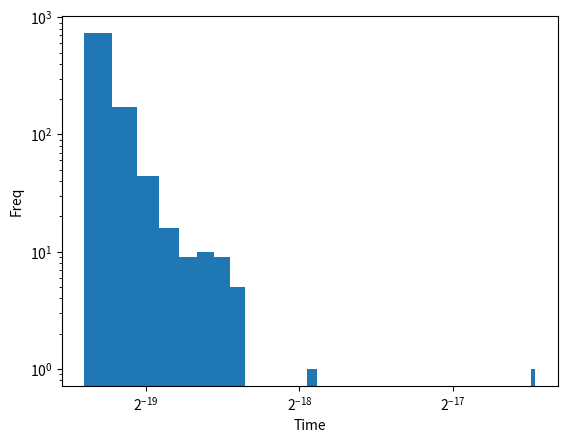
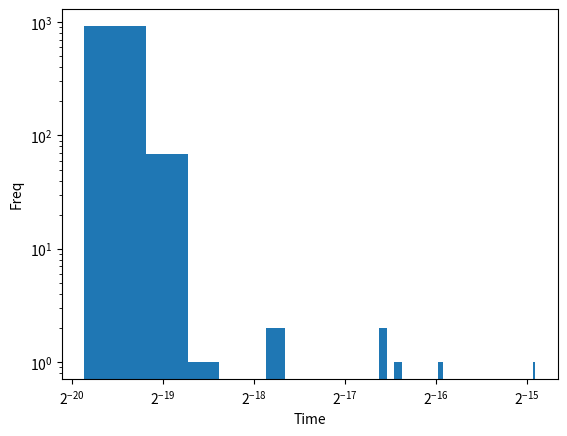
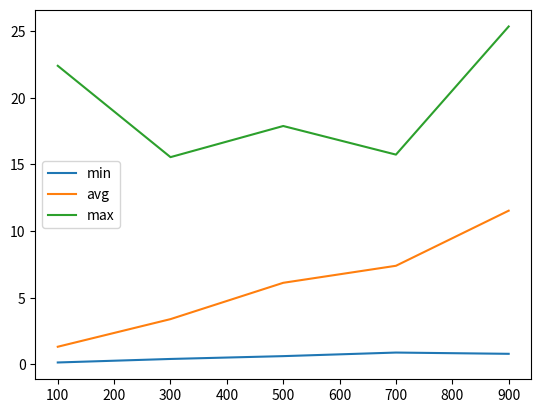
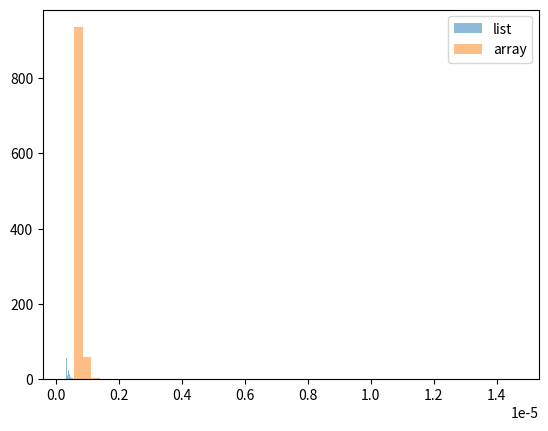
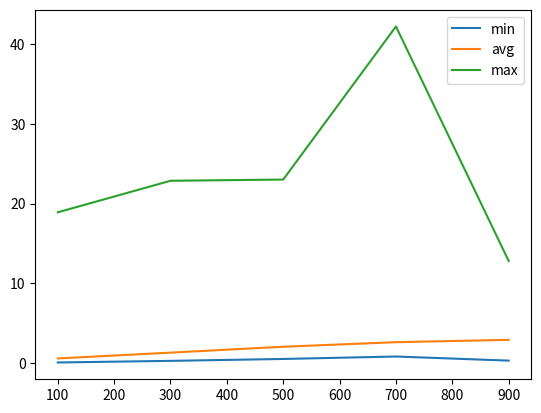
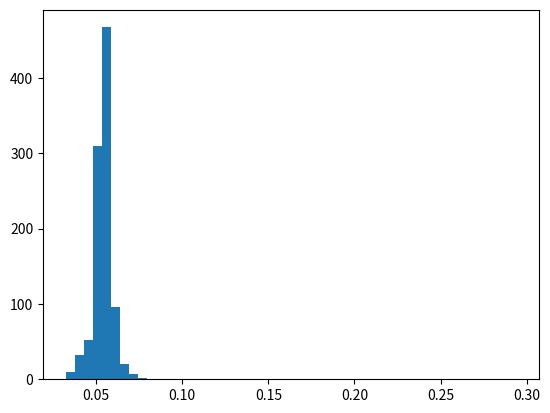
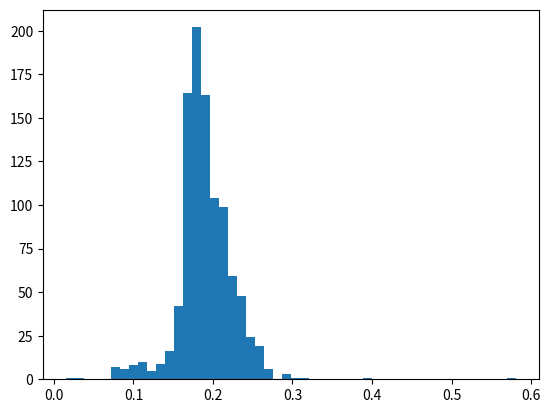
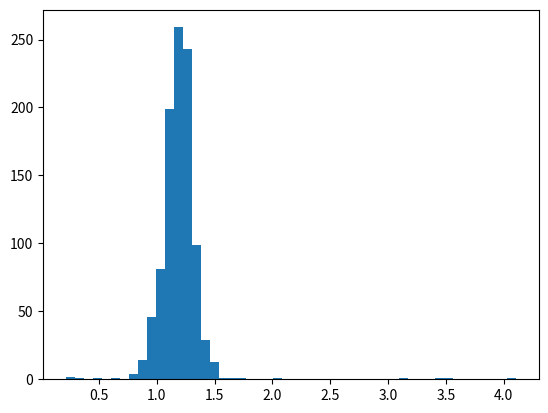
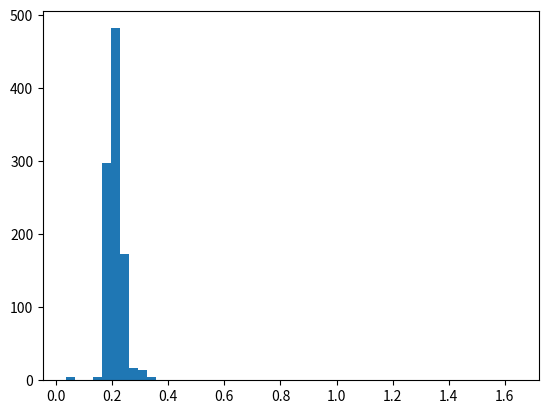
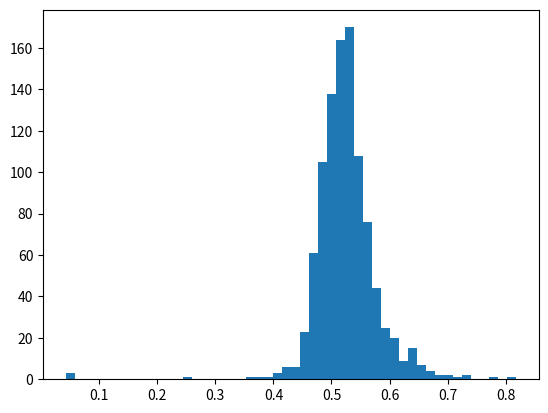
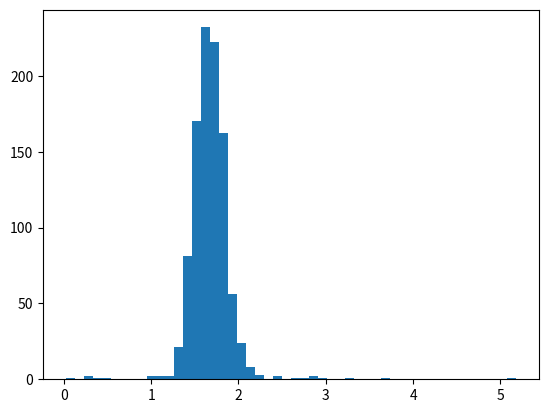
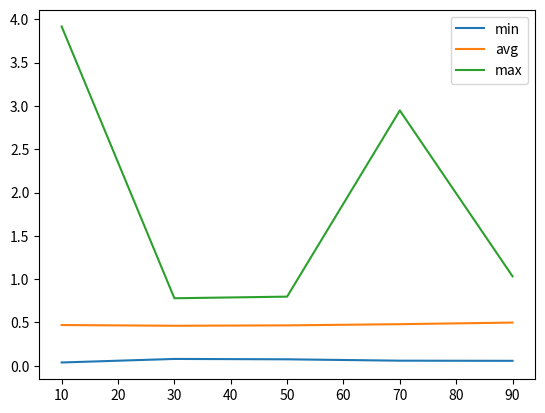

Recreate these plots in Python, in order.
import numpy as np
import matplotlib.pyplot as plt
import time

np.random.seed(20240454)

#==============1-1==============
def assign(La):
    return La.copy()

La = [1]
Lb = assign(La)
La[0] = 0
print(Lb[0])

#==============1-2==============
def listDeletionTime(n):
    times = np.zeros(1000)
    for i in range(1000):
        li = list(range(n))
        start = time.perf_counter()
        while li:
            li.pop()
        times[i] = time.perf_counter() - start
    return times

def arrayDeletionTime(n):
    times = np.zeros(1000)
    for i in range(1000):
        arr = np.arange(n)
        start = time.perf_counter()
        arr = np.delete(arr, np.s_[:])
        times[i] = time.perf_counter() - start
    return times

n = 100
listTime = listDeletionTime(n)
arrayTime = arrayDeletionTime(n)

plt.hist(listTime, bins=50)
plt.xlabel('Time')
plt.ylabel('Freq')
plt.xscale("log", base=2)
plt.yscale("log")
plt.savefig("./histListDel")
plt.clf()

plt.hist(arrayTime, bins=50)
plt.xlabel('Time')
plt.ylabel('Freq')
plt.xscale("log", base=2)
plt.yscale("log")
plt.savefig("./histArrayDel")
plt.clf()

ratios = []
ns = [100, 300, 500, 700, 900]
for n in ns:
    listT = listDeletionTime(n)
    arrayT = arrayDeletionTime(n)
    ratio = listT / arrayT
    ratios.append([ratio.min(), ratio.mean(), ratio.max()])

ratios = np.array(ratios)
plt.plot(ns, ratios[:,0], label='min')
plt.plot(ns, ratios[:,1], label='avg')
plt.plot(ns, ratios[:,2], label='max')
plt.legend()
plt.savefig("./ListVsArrayDel")
plt.clf()

#==============1-3==============
def listConcatTime(n):
    times = np.zeros(1000)
    A = list(range(n))
    B = list(range(n))
    for i in range(1000):
        start = time.perf_counter()
        _ = A + B
        times[i] = time.perf_counter() - start
    return times

def arrayConcatTime(n):
    times = np.zeros(1000)
    A = np.arange(n)
    B = np.arange(n)
    for i in range(1000):
        start = time.perf_counter()
        _ = np.concatenate((A, B))
        times[i] = time.perf_counter() - start
    return times

n = 100
listTime = listConcatTime(n)
arrayTime = arrayConcatTime(n)

plt.hist(listTime, bins=50, alpha=0.5, label='list')
plt.hist(arrayTime, bins=50, alpha=0.5, label='array')
plt.legend()
plt.savefig("./histListCon")
plt.clf()

ratios = []
for n in ns:
    listT = listConcatTime(n)
    arrayT = arrayConcatTime(n)
    ratio = listT / arrayT
    ratios.append([ratio.min(), ratio.mean(), ratio.max()])

ratios = np.array(ratios)
plt.plot(ns, ratios[:,0], label='min')
plt.plot(ns, ratios[:,1], label='avg')
plt.plot(ns, ratios[:,2], label='max')
plt.legend()
plt.savefig("./ListVsArrayCon")
plt.clf()

#==============2-1==============
def polyList(f):
    deg = len(f) - 1
    return [[deg - i, c] for i, c in enumerate(f) if c != 0]

g = [3] + [0]*6 + [2, 0]
print(polyList(g))

def polyEvalList(f, c):
    result = 0
    for coef in f:
        result = result * c + coef
    return result

def polyEvalArray(f, c):
    return np.polyval(f, c)

f = [1] + [0]*48 + [-1, 0]
ratios = np.zeros(1000)
for i in range(1000):
    start = time.perf_counter()
    polyEvalList(f, 0.5)
    t1 = time.perf_counter() - start

    start = time.perf_counter()
    polyEvalArray(np.array(f), 0.5)
    t2 = time.perf_counter() - start

    ratios[i] = t1 / t2

plt.hist(ratios, bins=50)
plt.savefig("./histPolyEval")
plt.clf()
   
def polyAddList(f, g):
    if len(f) < len(g):
        f = [0] * (len(g) - len(f)) + f
    else:
        g = [0] * (len(f) - len(g)) + g
    return [a + b for a, b in zip(f, g)]

def polyAddArray(f, g):
    if len(f) < len(g):
        f = np.pad(f, (len(g) - len(f), 0))
    else:
        g = np.pad(g, (len(f) - len(g), 0))
    return f + g

f = [1] + [0]*28 + [-1, 1]
g = [3] + [0]*5 + [2, 0]

ratios = np.zeros(1000)
for i in range(1000):
    start = time.perf_counter()
    polyAddList(f, g)
    t1 = time.perf_counter() - start

    start = time.perf_counter()
    polyAddArray(np.array(f), np.array(g))
    t2 = time.perf_counter() - start

    ratios[i] = t1 / t2

plt.hist(ratios, bins=50)
plt.savefig("./histPolyAdd")
plt.clf()

def polyProdList(f, g):
    result = [0]*(len(f)+len(g)-1)
    for i in range(len(f)):
        for j in range(len(g)):
            result[i+j] += f[i] * g[j]
    return result

def polyProdArray(f, g):
    return np.convolve(f, g)

f = [1, -1, 0, -1, 1]
g = [3, 0, 0, -4, 2, 0]

ratios = np.zeros(1000)
for i in range(1000):
    start = time.perf_counter()
    polyProdList(f, g)
    t1 = time.perf_counter() - start

    start = time.perf_counter()
    polyProdArray(np.array(f), np.array(g))
    t2 = time.perf_counter() - start

    ratios[i] = t1 / t2

plt.hist(ratios, bins=50)
plt.savefig("./histPolyProd")
plt.clf()

def polyIntList(f, c):
    n = len(f)
    result = [f[i] / (n - i) for i in range(n)]
    result.append(c)
    return result

def polyIntArray(f, c):
    n = len(f)
    result = np.array([f[i] / (n - i) for i in range(n)])
    return np.append(result, c)

f = [1, -1, -1]
c = 5
ratios = np.zeros(1000)
for i in range(1000):
    start = time.perf_counter()
    polyIntList(f, c)
    t1 = time.perf_counter() - start

    start = time.perf_counter()
    polyIntArray(np.array(f), c)
    t2 = time.perf_counter() - start

    ratios[i] = t1 / t2

plt.hist(ratios, bins=50)
plt.savefig("./histPolyInt")
plt.clf()

def polyDiffList(f):
    n = len(f)
    return [f[i] * (n - i - 1) for i in range(n - 1)]

def polyDiffArray(f):
    n = len(f)
    deg = np.arange(n - 1, 0, -1)
    return f[:-1] * deg

f = [4] + [0]*2 + [2, 6] + [0]*1 + [-1] + [0]*2 + [-1]

ratios = np.zeros(1000)
for i in range(1000):
    start = time.perf_counter()
    polyDiffList(f)
    t1 = time.perf_counter() - start

    start = time.perf_counter()
    polyDiffArray(np.array(f))
    t2 = time.perf_counter() - start

    ratios[i] = t1 / t2

plt.hist(ratios, bins=50)
plt.savefig("./histPolyDiff")
plt.clf()

#==============2-2==============
def sharingList(A):
    return [list(np.where(A[:, i])[0]) for i in range(A.shape[1])]

A = np.random.binomial(1, 0.2, size=(20, 10))
print(sharingList(A))

def findPopularList(A_list):
    from collections import Counter
    flat = [item for sublist in A_list for item in sublist]
    return Counter(flat).most_common(1)[0][0]

def findPopularArray(A):
    return np.argmax(np.sum(A, axis=1))

ratios = np.zeros(1000)
for i in range(1000):
    A = np.random.binomial(1, 0.2, size=(20, 10))
    A_list = sharingList(A)

    start = time.perf_counter()
    findPopularList(A_list)
    t1 = time.perf_counter() - start

    start = time.perf_counter()
    findPopularArray(A)
    t2 = time.perf_counter() - start

    ratios[i] = t1 / t2

plt.hist(ratios, bins=50)
plt.savefig("./histSharing")
plt.clf()

#==============3-1==============
import random
random.seed(0)

def member(A, e):
    for a in A:
        if a == e:
            return True
        if a > e:
            return False
    return False

def subset(A, B):
    return all(member(B, a) for a in A)

def subsetFast(A, B):
    from bisect import bisect_left
    return all(B[bisect_left(B, a)] == a if bisect_left(B, a) < len(B) else False for a in A)

def generateOrderedSet(n):
    return sorted(random.sample(range(101), n))

ratios = []
sizes = [10, 30, 50, 70, 90]
for n in sizes:
    A = [0, 9]
    temp = []
    for _ in range(1000):
        B = generateOrderedSet(n)
        start = time.perf_counter()
        subset(A, B)
        t1 = time.perf_counter() - start

        start = time.perf_counter()
        subsetFast(A, B)
        t2 = time.perf_counter() - start

        temp.append(t1 / t2 if t2 != 0 else 0)
    ratios.append([min(temp), sum(temp)/len(temp), max(temp)])

ratios = np.array(ratios)
plt.plot(sizes, ratios[:,0], label='min')
plt.plot(sizes, ratios[:,1], label='avg')
plt.plot(sizes, ratios[:,2], label='max')
plt.legend()
plt.savefig("./Subset")
plt.clf()
